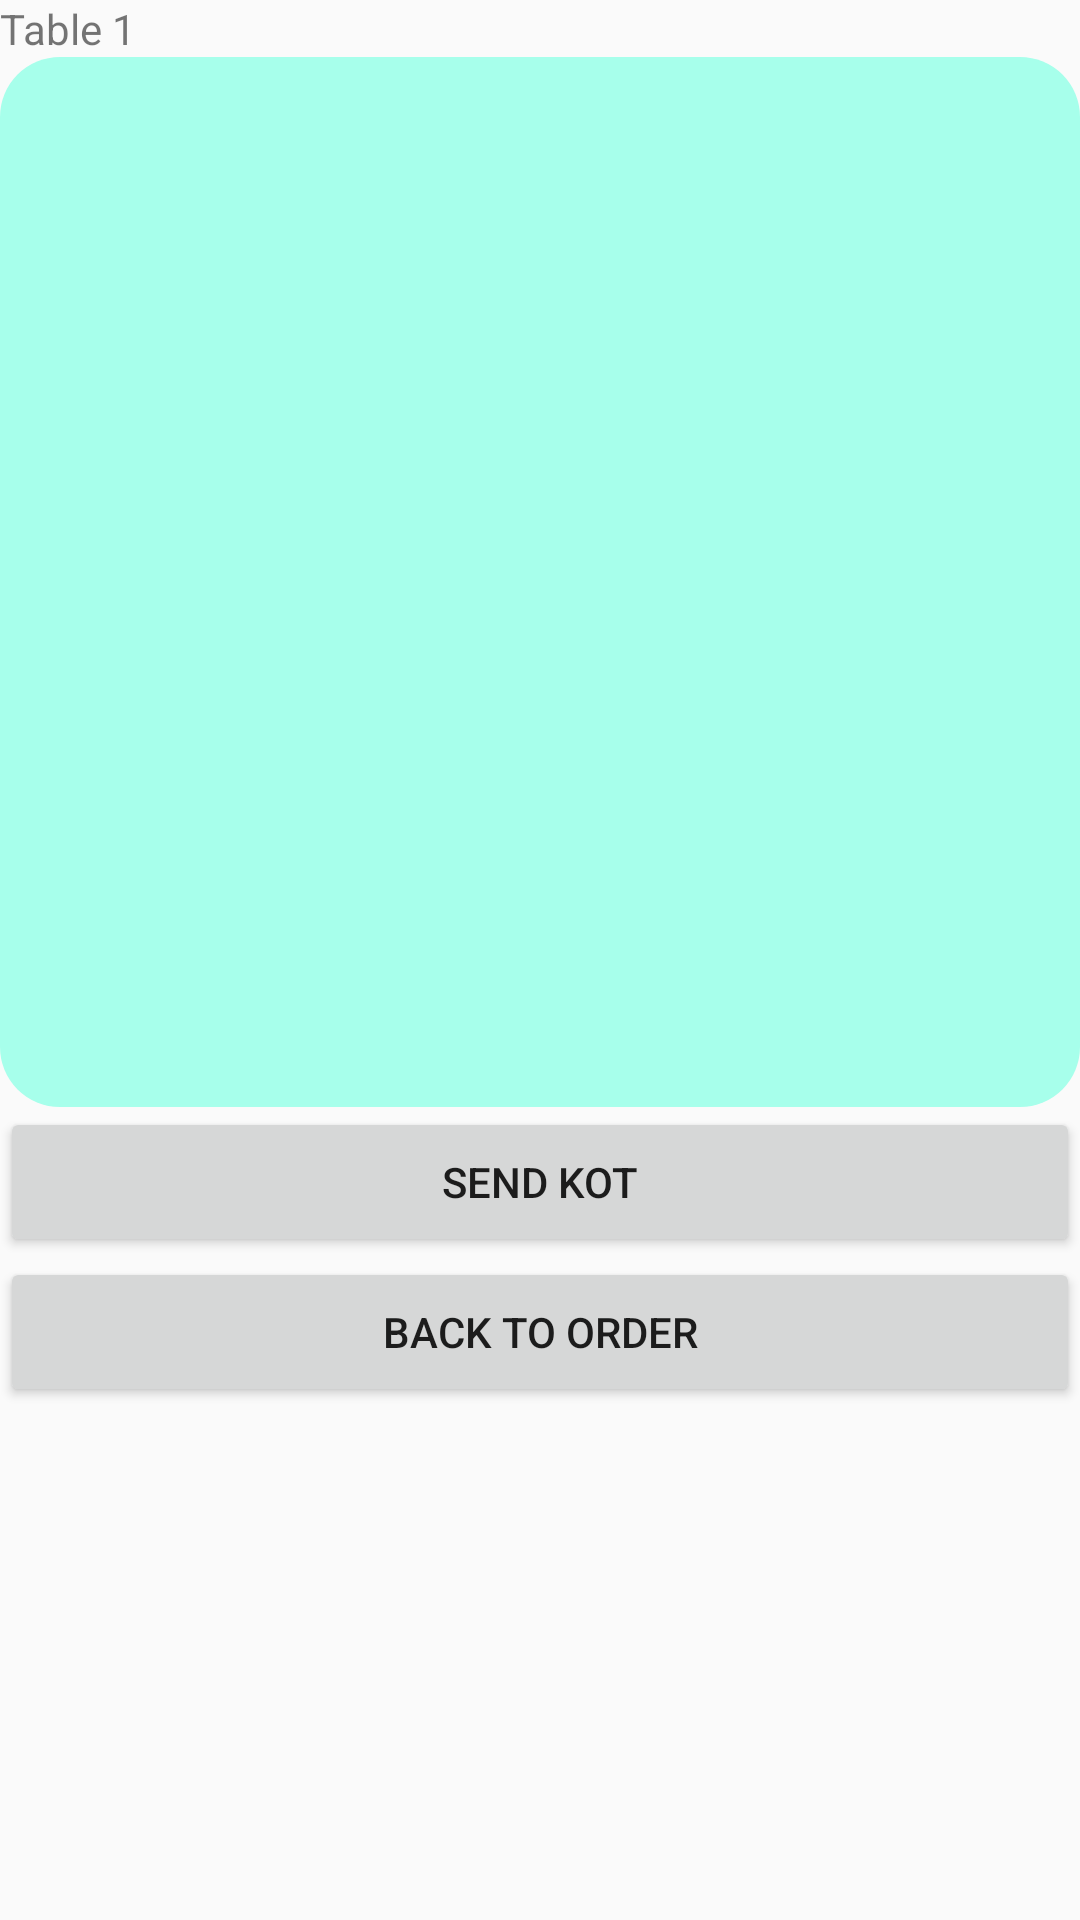

Write the Android layout XML for this screen, with the resource values it uses.
<!-- AndroidManifest.xml: application theme AppTheme -->
<!-- res/layout/activity_final_checkout_bill.xml -->
<?xml version="1.0" encoding="utf-8"?>
<LinearLayout xmlns:android="http://schemas.android.com/apk/res/android"
    android:layout_width="fill_parent"
    android:layout_height="fill_parent"
    android:orientation="vertical"
    android:layout_gravity="center"
    >

    <TextView
        android:layout_width="match_parent"
        android:layout_height="wrap_content"
        android:text="Table 1"
        android:id="@+id/txtTable"
        android:layout_gravity="center"/>
    <ListView
        android:layout_width="match_parent"
        android:layout_height="350dp"
        android:id="@+id/lstFinalKOT"
        android:background="@drawable/finalkot_shape"
        >
    </ListView>
    <Button
        android:layout_width="match_parent"
        android:layout_height="50dp"
        android:id="@+id/btnFinalKOT"
        android:text="Send KOT"
        />
    <Button
        android:layout_width="match_parent"
        android:layout_height="50dp"
        android:id="@+id/btnFinalBack"
        android:text="Back To Order"
        />
</LinearLayout>
<!-- resources referenced by this layout -->
<resources>
  <!-- drawable finalkot_shape (drawable) -->
  <?xml version="1.0" encoding="utf-8"?>
  <shape xmlns:android="http://schemas.android.com/apk/res/android" android:shape="rectangle">
      <corners android:radius="20dp"/>
      <padding android:left="10dp" android:right="10dp" android:top="10dp" android:bottom="10dp"/>
      <solid android:color="#A7FFEB"/>
  </shape>
  <style name="AppTheme" parent="Theme.AppCompat.Light.DarkActionBar">
          
          <item name="colorPrimary">@color/colorPrimary</item>
          <item name="colorPrimaryDark">@color/colorPrimaryDark</item>
          <item name="colorAccent">@color/colorAccent</item>
      </style>
  <!-- not gathered from this repository: default colours our renderer supplied (Android Studio template values) -->
  <color name="colorPrimary">#FF6200EE</color>
  <color name="colorPrimaryDark">#FF3700B3</color>
  <color name="colorAccent">#FF03DAC5</color>
</resources>
